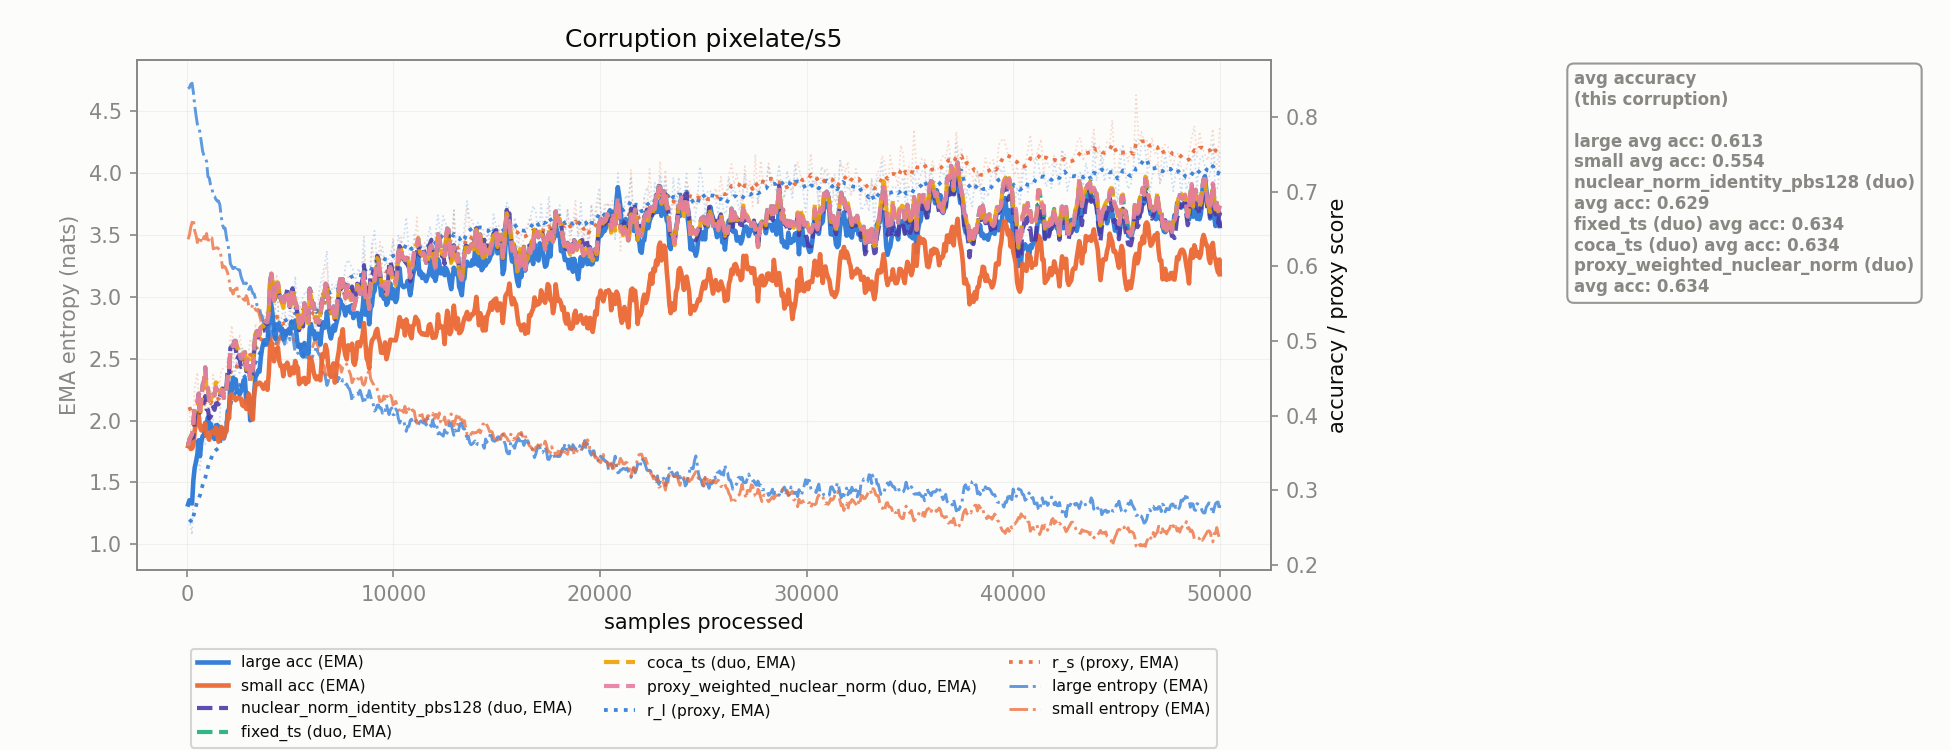

The file beside this chart, header and first rows:
corruption, n_samples, r_l, r_s, r_l_ema, r_s_ema, large_acc_ema, small_acc_ema, large_ent_ema, small_ent_ema, nuclear_norm_identity_pbs128_duo_acc_ema, fixed_ts_duo_acc_ema, coca_ts_duo_acc_ema, proxy_weighted_nuclear_norm_duo_acc_ema
pixelate/s5, 128.0, 0.2611, 0.4116, 0.2611, 0.4116, 0.2869, 0.3651, 4.692, 3.5, 0.3679, 0.3679, 0.3679, 0.3679
pixelate/s5, 256.0, 0.2406, 0.3564, 0.2574, 0.4015, 0.2827, 0.3562, 4.728, 3.602, 0.3702, 0.3754, 0.3754, 0.3754
pixelate/s5, 384.0, 0.3423, 0.4374, 0.2728, 0.4081, 0.3305, 0.3795, 4.55, 3.534, 0.3945, 0.4119, 0.4096, 0.4119
pixelate/s5, 512.0, 0.3441, 0.4579, 0.2858, 0.4171, 0.3481, 0.3896, 4.398, 3.44, 0.4134, 0.4176, 0.4108, 0.4176
pixelate/s5, 640.0, 0.3275, 0.4005, 0.2934, 0.4141, 0.3459, 0.385, 4.33, 3.49, 0.4043, 0.4084, 0.4016, 0.4084
pixelate/s5, 768.0, 0.3694, 0.4475, 0.3072, 0.4202, 0.3728, 0.3851, 4.178, 3.437, 0.4096, 0.4415, 0.4346, 0.4415
pixelate/s5, 896.0, 0.3608, 0.408, 0.317, 0.418, 0.3906, 0.3898, 4.12, 3.469, 0.4263, 0.4647, 0.4596, 0.4647
pixelate/s5, 1024, 0.3956, 0.4335, 0.3313, 0.4208, 0.3978, 0.3733, 3.973, 3.434, 0.4081, 0.4371, 0.4389, 0.4371
pixelate/s5, 1152, 0.3828, 0.3977, 0.3406, 0.4166, 0.3895, 0.3777, 3.906, 3.479, 0.3982, 0.4205, 0.4216, 0.4205
pixelate/s5, 1280, 0.395, 0.455, 0.3505, 0.4236, 0.3744, 0.3797, 3.821, 3.389, 0.4117, 0.4284, 0.4297, 0.4284
pixelate/s5, 1408, 0.3695, 0.4124, 0.354, 0.4215, 0.387, 0.3843, 3.79, 3.396, 0.4161, 0.4376, 0.4447, 0.4376
pixelate/s5, 1536, 0.3693, 0.4274, 0.3568, 0.4226, 0.3853, 0.3652, 3.776, 3.39, 0.4152, 0.4296, 0.4366, 0.4296
pixelate/s5, 1664, 0.4267, 0.4606, 0.3695, 0.4295, 0.384, 0.385, 3.657, 3.324, 0.4329, 0.4304, 0.4351, 0.4304
pixelate/s5, 1792, 0.4365, 0.4643, 0.3817, 0.4358, 0.3697, 0.3703, 3.555, 3.249, 0.4282, 0.4237, 0.4251, 0.4237
pixelate/s5, 1920, 0.433, 0.4656, 0.391, 0.4412, 0.3818, 0.3794, 3.483, 3.221, 0.4398, 0.4334, 0.4343, 0.4334
pixelate/s5, 2048, 0.4684, 0.4894, 0.4051, 0.45, 0.409, 0.3965, 3.372, 3.14, 0.4576, 0.4567, 0.4522, 0.4567
pixelate/s5, 2176, 0.5011, 0.5208, 0.4225, 0.4629, 0.4331, 0.4287, 3.249, 3.054, 0.4926, 0.492, 0.4889, 0.492
pixelate/s5, 2304, 0.451, 0.4836, 0.4277, 0.4666, 0.4371, 0.4241, 3.267, 3.056, 0.4922, 0.5003, 0.4954, 0.5003
pixelate/s5, 2432, 0.4734, 0.4611, 0.436, 0.4656, 0.4324, 0.4239, 3.223, 3.072, 0.4754, 0.4888, 0.4907, 0.4888
pixelate/s5, 2560, 0.4547, 0.5091, 0.4394, 0.4735, 0.4284, 0.4232, 3.218, 2.997, 0.475, 0.4817, 0.4829, 0.4817
pixelate/s5, 2688, 0.4914, 0.4821, 0.4489, 0.4751, 0.4394, 0.4142, 3.136, 2.979, 0.466, 0.4779, 0.4811, 0.4779
pixelate/s5, 2816, 0.4696, 0.4869, 0.4526, 0.4772, 0.4486, 0.4201, 3.081, 2.972, 0.4749, 0.4852, 0.4845, 0.4852
pixelate/s5, 2944, 0.4656, 0.4741, 0.455, 0.4767, 0.4302, 0.4199, 3.073, 2.983, 0.4698, 0.4772, 0.4772, 0.4772
pixelate/s5, 3072, 0.4536, 0.5032, 0.4547, 0.4815, 0.3939, 0.4048, 3.086, 2.914, 0.4444, 0.4493, 0.4517, 0.4493
pixelate/s5, 3200, 0.4984, 0.4864, 0.4627, 0.4824, 0.4122, 0.395, 3.029, 2.941, 0.4586, 0.4648, 0.4641, 0.4648
pixelate/s5, 3328, 0.5084, 0.5234, 0.471, 0.4898, 0.4521, 0.4413, 2.982, 2.897, 0.5085, 0.5126, 0.5093, 0.5126
pixelate/s5, 3456, 0.5183, 0.5057, 0.4796, 0.4927, 0.4604, 0.4424, 2.913, 2.901, 0.5046, 0.5074, 0.5028, 0.5074
pixelate/s5, 3584, 0.5137, 0.535, 0.4858, 0.5004, 0.4779, 0.4431, 2.858, 2.815, 0.5163, 0.5181, 0.5179, 0.5181
pixelate/s5, 3712, 0.5296, 0.5291, 0.4937, 0.5056, 0.4979, 0.4361, 2.783, 2.747, 0.5137, 0.5173, 0.5195, 0.5173
pixelate/s5, 3840, 0.5385, 0.529, 0.5019, 0.5099, 0.4952, 0.4446, 2.744, 2.722, 0.5247, 0.5271, 0.5291, 0.5271
pixelate/s5, 3968, 0.5394, 0.5435, 0.5087, 0.516, 0.5224, 0.4551, 2.72, 2.681, 0.5359, 0.5375, 0.5411, 0.5375
pixelate/s5, 4096, 0.5336, 0.5352, 0.5132, 0.5195, 0.548, 0.4989, 2.71, 2.66, 0.5891, 0.5902, 0.5898, 0.5902
pixelate/s5, 4224, 0.5112, 0.5237, 0.5129, 0.5203, 0.5105, 0.4729, 2.72, 2.676, 0.5535, 0.5542, 0.5539, 0.5542
pixelate/s5, 4352, 0.5796, 0.5893, 0.525, 0.5328, 0.5222, 0.4855, 2.619, 2.555, 0.5758, 0.5763, 0.5784, 0.5763
pixelate/s5, 4480, 0.5209, 0.5011, 0.5242, 0.527, 0.5201, 0.4727, 2.659, 2.65, 0.5624, 0.5627, 0.5641, 0.5627
pixelate/s5, 4608, 0.5331, 0.5009, 0.5259, 0.5223, 0.5168, 0.4668, 2.668, 2.732, 0.5521, 0.558, 0.5509, 0.558
pixelate/s5, 4736, 0.5521, 0.5345, 0.5306, 0.5245, 0.5133, 0.4672, 2.618, 2.689, 0.5599, 0.5605, 0.5563, 0.5605
pixelate/s5, 4864, 0.4948, 0.5302, 0.5241, 0.5255, 0.5123, 0.471, 2.72, 2.703, 0.5693, 0.5599, 0.5617, 0.5599
pixelate/s5, 4992, 0.5485, 0.5104, 0.5286, 0.5228, 0.51, 0.4543, 2.652, 2.72, 0.5454, 0.5419, 0.5403, 0.5419
pixelate/s5, 5120, 0.5121, 0.5376, 0.5256, 0.5255, 0.5178, 0.4647, 2.702, 2.676, 0.5707, 0.5688, 0.5701, 0.5688
pixelate/s5, 5248, 0.5868, 0.5576, 0.5367, 0.5313, 0.5274, 0.4733, 2.548, 2.629, 0.5525, 0.5513, 0.5521, 0.5513
pixelate/s5, 5376, 0.5321, 0.5562, 0.5359, 0.5358, 0.4925, 0.4643, 2.545, 2.602, 0.5351, 0.539, 0.532, 0.539
pixelate/s5, 5504, 0.5474, 0.5466, 0.538, 0.5378, 0.495, 0.4443, 2.561, 2.577, 0.5318, 0.539, 0.5344, 0.539
pixelate/s5, 5632, 0.56, 0.5141, 0.542, 0.5335, 0.4793, 0.4501, 2.541, 2.621, 0.5195, 0.5271, 0.5212, 0.5271
pixelate/s5, 5760, 0.5668, 0.548, 0.5465, 0.5361, 0.4836, 0.4426, 2.512, 2.588, 0.5358, 0.5386, 0.5346, 0.5386
pixelate/s5, 5888, 0.5573, 0.5534, 0.5484, 0.5393, 0.4828, 0.4455, 2.504, 2.574, 0.5268, 0.5258, 0.5232, 0.5258
pixelate/s5, 6016, 0.5458, 0.5432, 0.548, 0.54, 0.5226, 0.4765, 2.498, 2.559, 0.5631, 0.5653, 0.5607, 0.5653
pixelate/s5, 6144, 0.5313, 0.5182, 0.5449, 0.536, 0.5138, 0.4579, 2.547, 2.622, 0.549, 0.5504, 0.5445, 0.5504
pixelate/s5, 6272, 0.5109, 0.5271, 0.5387, 0.5344, 0.5051, 0.4488, 2.603, 2.641, 0.5253, 0.5263, 0.5251, 0.5263
pixelate/s5, 6400, 0.5652, 0.5505, 0.5436, 0.5373, 0.5081, 0.4497, 2.535, 2.577, 0.5216, 0.5246, 0.5261, 0.5246
pixelate/s5, 6528, 0.585, 0.5598, 0.5511, 0.5414, 0.5132, 0.4713, 2.455, 2.522, 0.5516, 0.548, 0.549, 0.548
pixelate/s5, 6656, 0.5989, 0.5924, 0.5598, 0.5507, 0.5176, 0.4797, 2.389, 2.439, 0.5588, 0.5592, 0.5599, 0.5592
pixelate/s5, 6784, 0.6206, 0.6024, 0.5708, 0.5601, 0.5392, 0.4872, 2.284, 2.368, 0.5774, 0.5742, 0.5747, 0.5742
pixelate/s5, 6912, 0.5367, 0.5444, 0.5646, 0.5572, 0.5112, 0.4586, 2.368, 2.418, 0.542, 0.5422, 0.5425, 0.5422
pixelate/s5, 7040, 0.5758, 0.5583, 0.5667, 0.5574, 0.5114, 0.4635, 2.35, 2.441, 0.5389, 0.5391, 0.5393, 0.5391
pixelate/s5, 7168, 0.5704, 0.5507, 0.5673, 0.5562, 0.5141, 0.4443, 2.355, 2.45, 0.5292, 0.5293, 0.5248, 0.5293
pixelate/s5, 7296, 0.5785, 0.5433, 0.5694, 0.5539, 0.5301, 0.4764, 2.313, 2.451, 0.551, 0.5545, 0.5514, 0.5545
pixelate/s5, 7424, 0.5805, 0.5642, 0.5714, 0.5557, 0.555, 0.5031, 2.323, 2.445, 0.5788, 0.5829, 0.5809, 0.5829
pixelate/s5, 7552, 0.5653, 0.5746, 0.5703, 0.5592, 0.5477, 0.5157, 2.331, 2.43, 0.5802, 0.5829, 0.5816, 0.5829
pixelate/s5, 7680, 0.6011, 0.5456, 0.5759, 0.5567, 0.5342, 0.4806, 2.295, 2.465, 0.5593, 0.5583, 0.5574, 0.5583
... 331 more rows
